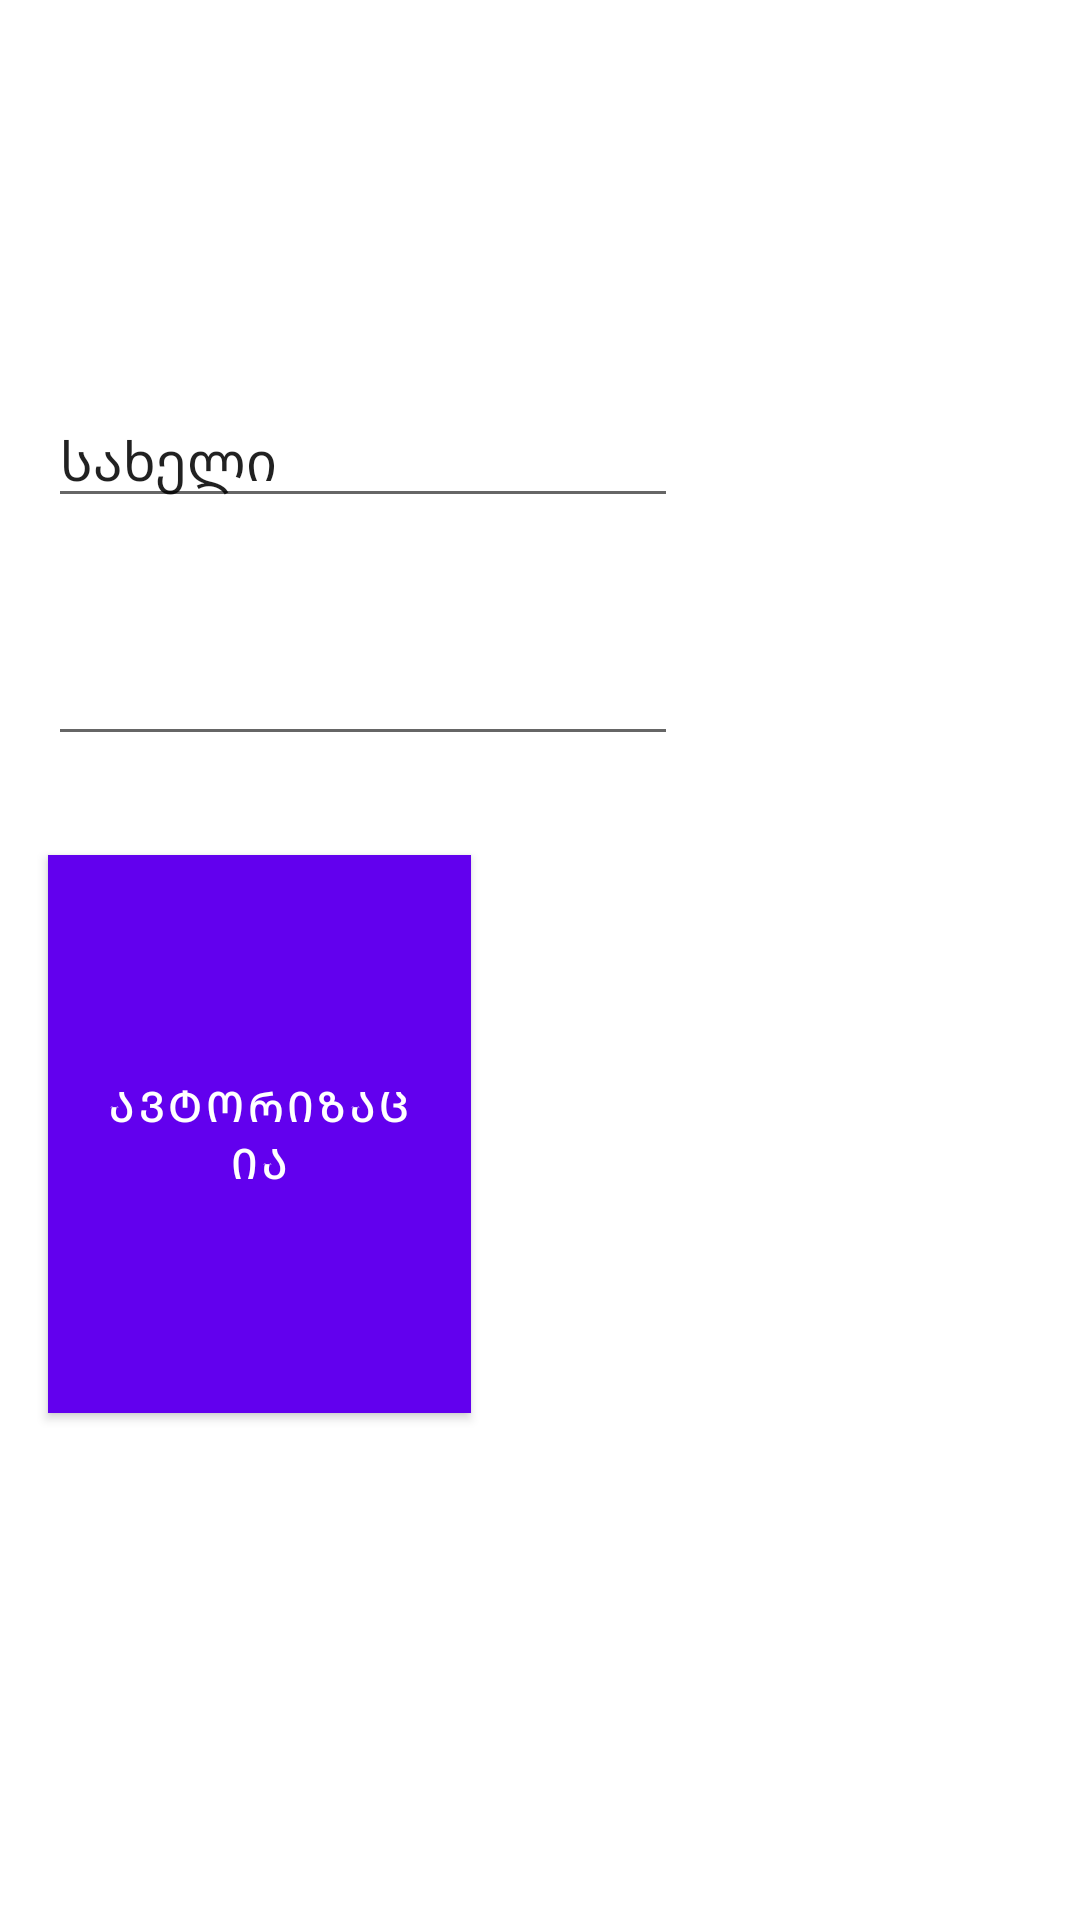

Android layout source for this screen:
<!-- AndroidManifest.xml: application theme Base.Theme.MaterialComponents.Light -->
<!-- res/layout/activity_main.xml -->
<?xml version="1.0" encoding="utf-8"?>
<androidx.constraintlayout.widget.ConstraintLayout xmlns:android="http://schemas.android.com/apk/res/android"
    xmlns:app="http://schemas.android.com/apk/res-auto"
    xmlns:tools="http://schemas.android.com/tools"
    android:layout_width="match_parent"
    android:layout_height="match_parent"
    tools:context=".activity.MainActivity"
    tools:layout_editor_absoluteY="81dp">

    <com.google.android.material.button.MaterialButton
        android:id="@+id/auth"
        android:layout_width="141dp"
        android:layout_height="0dp"
        android:layout_marginStart="16dp"
        android:layout_marginLeft="16dp"
        android:layout_marginBottom="169dp"
        android:background="#509aaf"
        android:text="@string/geo_auth"
        app:layout_constraintBottom_toBottomOf="parent"
        app:layout_constraintStart_toStartOf="parent"
        app:layout_constraintTop_toBottomOf="@+id/editText4" />

    <EditText
        android:id="@+id/editText2"
        android:layout_width="wrap_content"
        android:layout_height="wrap_content"
        android:layout_marginStart="16dp"
        android:layout_marginLeft="16dp"
        android:layout_marginTop="131dp"
        android:layout_marginBottom="38dp"
        android:ems="10"
        android:inputType="textPersonName"
        android:text="@string/name"
        app:layout_constraintBottom_toTopOf="@+id/editText4"
        app:layout_constraintStart_toStartOf="parent"
        app:layout_constraintTop_toTopOf="parent"
        android:autofillHints="" />

    <EditText
        android:id="@+id/editText4"
        android:layout_width="wrap_content"
        android:layout_height="wrap_content"
        android:layout_marginStart="16dp"
        android:layout_marginLeft="16dp"
        android:layout_marginBottom="33dp"
        android:ems="10"
        android:inputType="textPassword"
        app:layout_constraintBottom_toTopOf="@+id/auth"
        app:layout_constraintStart_toStartOf="parent"
        app:layout_constraintTop_toBottomOf="@+id/editText2" />


</androidx.constraintlayout.widget.ConstraintLayout>
<!-- resources referenced by this layout -->
<resources>
  <string name="geo_auth">ავტორიზაცია</string>
  <string name="name">სახელი</string>
</resources>
